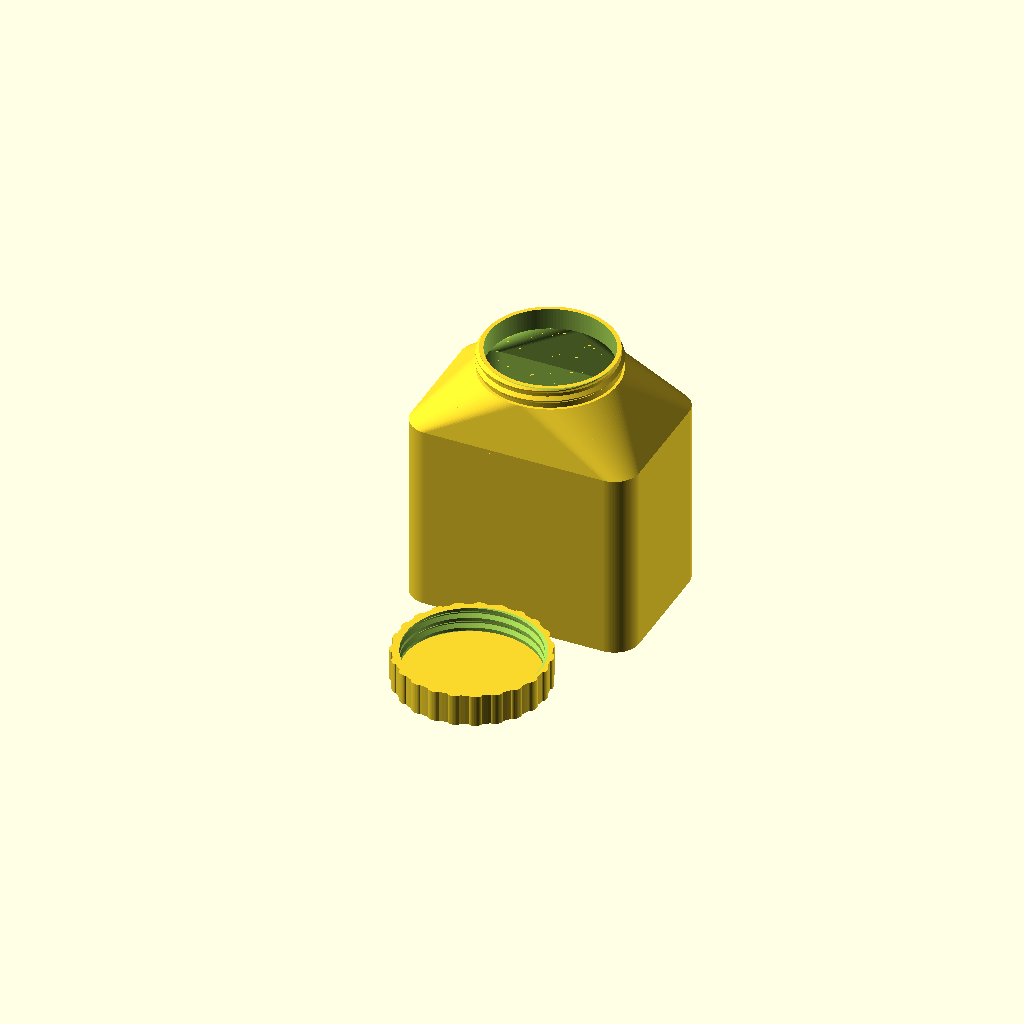
Cell 1: the model at its default parameters.
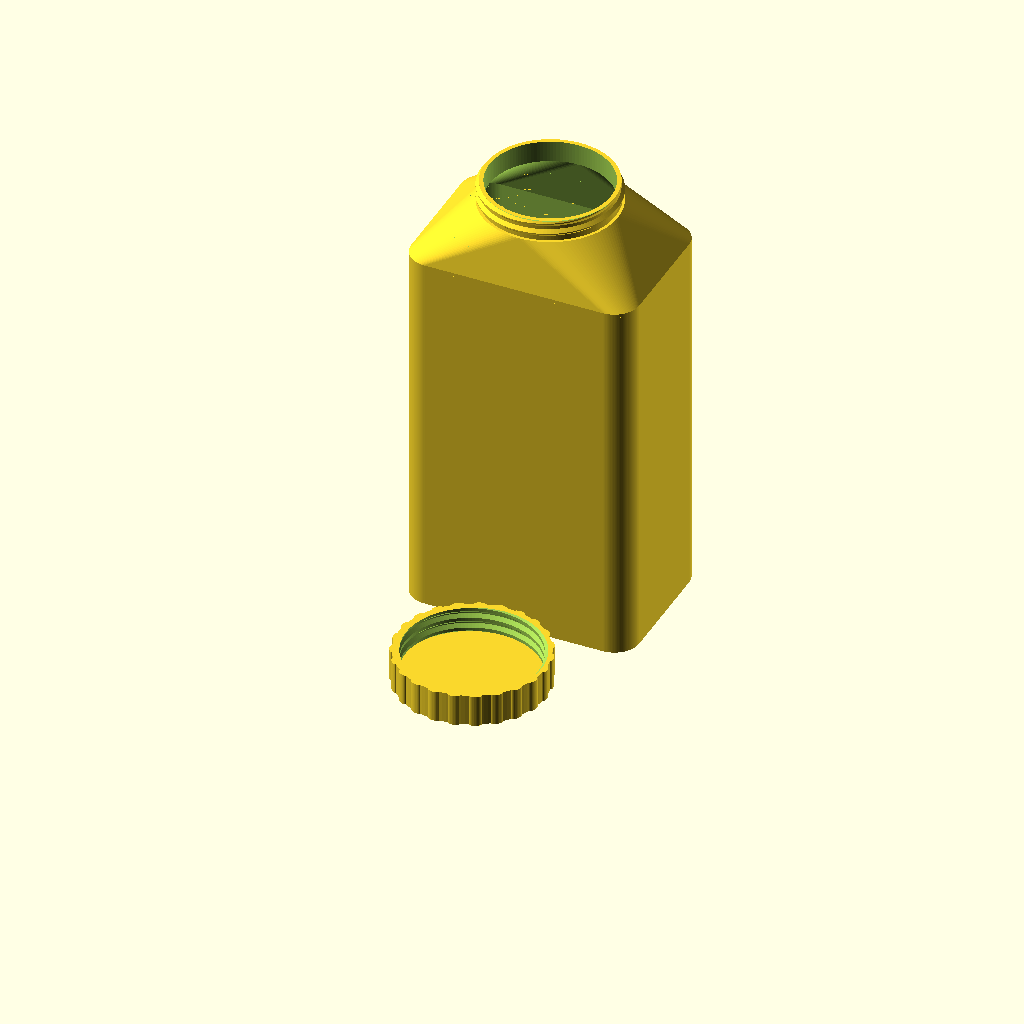
Cell 2: box_height = 104 (everything else at default).
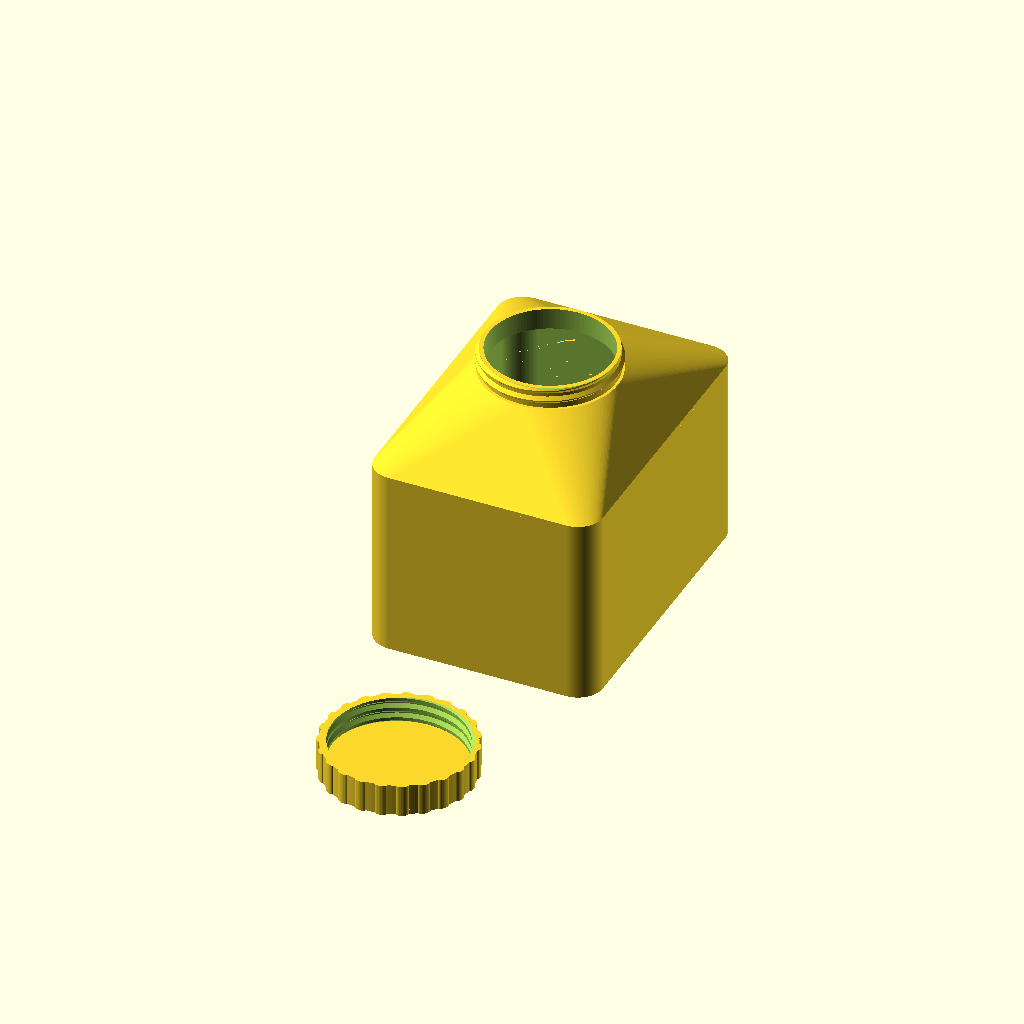
Cell 3: the same model with box_width = 88.
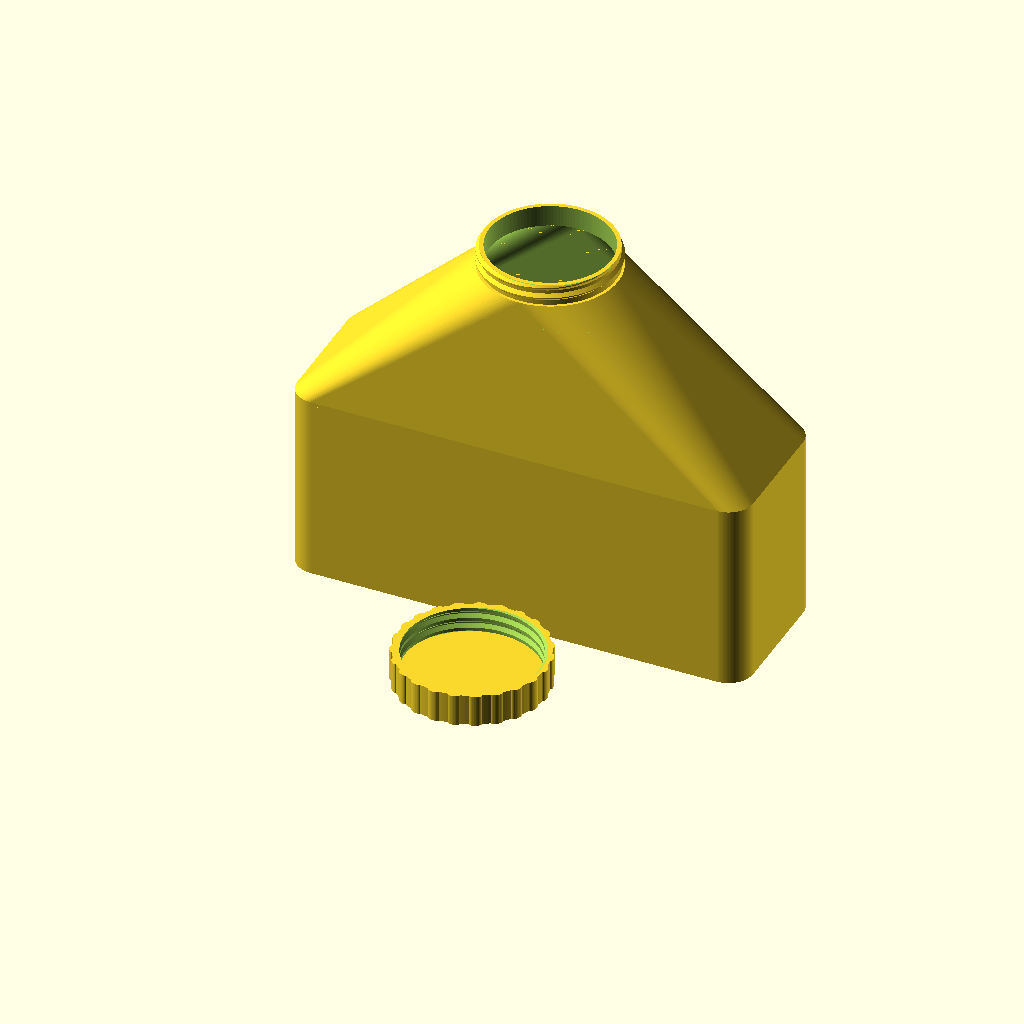
Cell 4 — box_length set to 128, the other parameters unchanged.
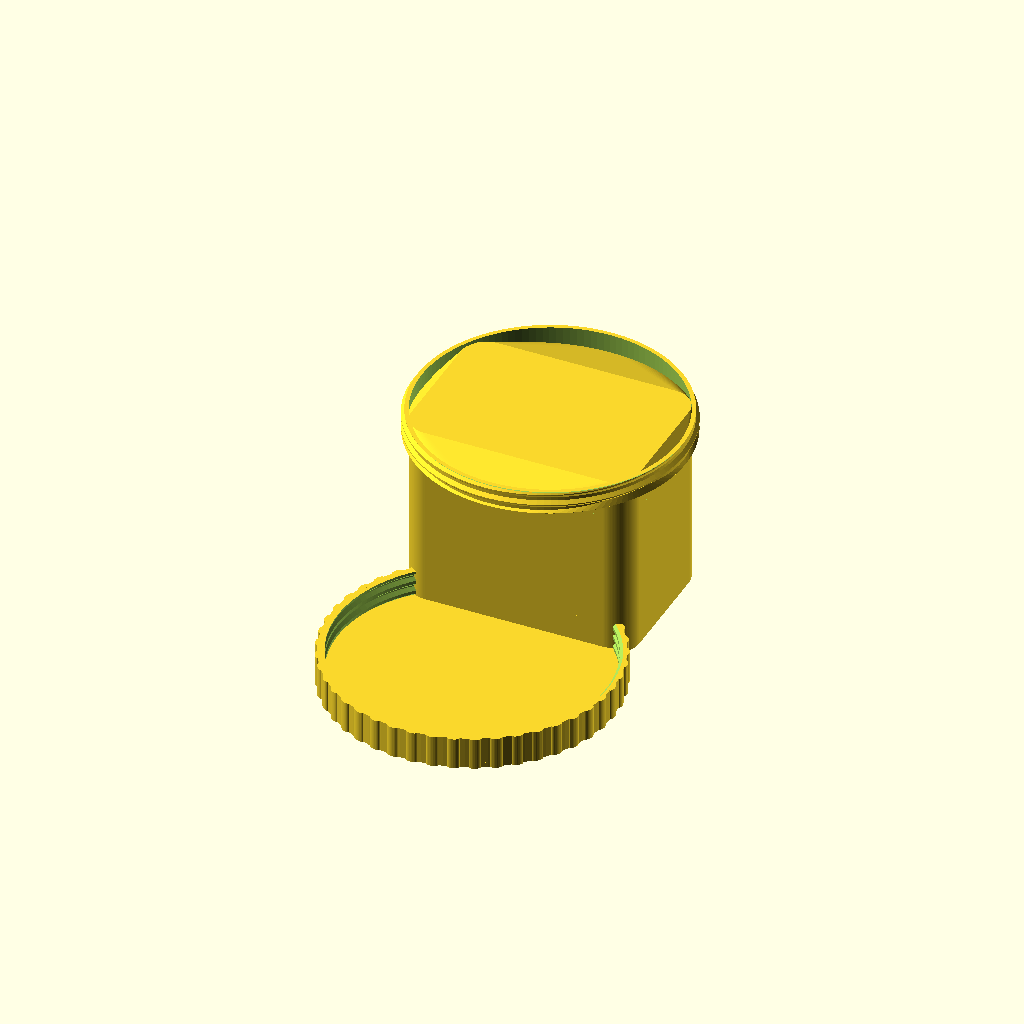
Cell 5: the same model with radius = 38.
All cells are drawn from one camera (rotation 55°, 0°, 25°, orthographic, colour scheme Cornfield), so only the parameter changes between them.
Source of the model, screw_vessel_and_cap/rectangle_screw_vessel_and_cap.scad:
/*

  rectangle_screw_vessel_and_cap.scad

  (c) 2026 olikraus@gmail.com

  This work is licensed under the Creative Commons Attribution-NonCommercial-ShareAlike 4.0 International License. 
  To view a copy of this license, visit http://creativecommons.org/licenses/by-nc-sa/4.0/.
  

    Printer brand:
        Anycubic
        
    Printer:
        Kobra 3
        
    Rafts:
        No
        
    Supports:
        No
        
    Resolution:
        0.24mm layer, 0.4 mm nozzle
        
    Infill:
        Gyroid 20%
        
    Filament material:
        PETG

*/

/* [Configuration] */

// Height of the base part of the box
box_height = 52;

// Shorter side of the box
box_width = 44;         // shorter side  box_width <= box_length

// Longer side of the box
box_length = 64;

// Radius of screw and cap in mm. must be lesser than box_width/2
radius = 19;


/* [Hidden] */

// Thickness of the lid/cap in mm.
cap_thickness = 1.4;

// Height of the thread in mm. Total height of the thread is pitch*revolutions.
pitch = 3;

// Number of revolutions for the thread
revolutions=2;

// Gap between the thread of the vessel and the thread of the cap in mm.
gap=0.4;

// segments per revolution
$fn=128;

wall = pitch*0.3+gap+1;
//wall = 2;

/* from openSCAD user manual */
function flatten(l) = [ for (a = l) for (b = a) b ] ;

/*
  add a z-value to a 2d polygon list
  this will make a 3d point list from a 2d polygon
^*/
function addz(poly2d, z) = [for(i=poly2d) [i[0],i[1], z]];

/* translate point list pl by vector v */
function translate_pl(pl, v) = 
    [for(i=pl) [i[0]+v[0],i[1]+v[1],i[2]+v[2]]];

function scale_x_translate_xy(pl, sx, dx, dy) = 
    [for(i=pl) [i[0]*sx+dx,i[1]+dy,i[2]]];

/*
  rotate 3d point list around x axis
  https://de.wikipedia.org/wiki/Drehmatrix
*/
function rotate_x_pl(pl, a) = [ for(i=pl) [
        i[0],
        cos(a)*i[1]-sin(a)*i[2],
        sin(a)*i[1]+cos(a)*i[2]
]];

/* 
  rotate 3d point list around y axis
*/
function rotate_y_pl(pl, a) = [ for(i=pl) [
        cos(a)*i[0]+sin(a)*i[2],
        i[1],
        -sin(a)*i[0]+cos(a)*i[2]
]];

/* 
  generate the faces (=segment) between two polygons
  "i1": index of the first polygon
  "i2": index of the second polygon
  "cnt": number of points in the polygon
  The generated segment does not have a start/end lid. 
  Called by generate_all_segments.
*/
function generate_segment_a(i1, i2, cnt) = [ 
    for(i=[0:cnt-1]) [
        // correct openSCAD orientation considered
        i1+1+i >= i1+cnt ? i1 : i1+1+i,
        /*i2+1+i >= i2+cnt ? i2 : i2+1+i,*/ 
        i2+i, 
        i1+i
    ]
];
function generate_segment_b(i1, i2, cnt) = [ 
    for(i=[0:cnt-1]) [
        // correct openSCAD orientation considered
        i1+1+i >= i1+cnt ? i1 : i1+1+i,
        i2+1+i >= i2+cnt ? i2 : i2+1+i, 
        i2+i /*, 
        i1+i*/
    ]
];

/*
  generate the faces between multiple polygons of the same shape
  "pcnt": Number of points in the polygon
  "scnt": Number of faces sets (segments), this is number of polygons - 1
*/
function generate_all_segments(pcnt, scnt) = flatten(flatten([
    [for(i=[0:scnt-1]) generate_segment_a(i*pcnt, i*pcnt+pcnt, pcnt)],
    [for(i=[0:scnt-1]) generate_segment_b(i*pcnt, i*pcnt+pcnt, pcnt)]
]));
    
/*
  Generate the faces for the polyhedron. Same as "generate_all_segments"
  but adds a lid at start and end.
*/
function generate_faces(pcnt, scnt) = flatten([
  generate_all_segments(pcnt, scnt), 
  [[for(i=[0:pcnt-1]) 
        pcnt-1-i]], 
  [[for(i=[0:pcnt-1]) 
        i+(scnt+1)*pcnt-pcnt]]
]);
    

/*
  Generate the points for the complete thread.
  It will be the base for a single polyhedron which makes up the thread.
  For this purpose the poly2d list is replicated "cnt+1" times.
  "cnt" is the number of expected segments between the points.
  This means, for cnt=1 segments, we have to create two set of polygons.
  Result is a list of 3d-points.
  
  Args:
    poly2d: A vector of coordinates which describes the profile of the thread.
      The left border of poly2d should be the y axis (x=0).
    radius: The inner radius of the thread. poly2d will be moved by this 
      distance into x direction.
    twist: By which degree the thread will be rotated around y axis.
    ylen: The length (y axis) of the generated thread
    cnt: The number of sections for the overall thread. Note the difference
      to $fn: $fn denotes the number of sections per 360 degree. "cnt" instead
      is "cnt=$fn*twist/360"
    start_cnt: Does a linear increasing scale of poly2d for the first 
      "start_cnt" segments.
    end_cnt: Does a linear decreasing scale of poly2d for the last 
      "end_cnt" segments.
  
*/
function rotate_twist_extrude_points(poly2d, radius, twist, ylen, cnt, 
  start_cnt = 0, end_cnt = 0) = 
let (poly3d=addz(poly2d, 0))
flatten([
  for(i=[0:cnt])
    rotate_y_pl(
      scale_x_translate_xy(poly3d, 
            i < floor(start_cnt) ? (i+0.5)/floor(start_cnt) : (i > cnt-floor(end_cnt) ? (cnt-i+0.5)/floor(end_cnt) : 1), 
            radius, 
            i*ylen/cnt
          ), 
      i*twist/cnt
    )
]);

/*
    RotateTwistExtrude(poly2d, twist, ylen, cnt, start_cnt = 0, end_cnt=0)
    
    Extrude the polygon "poly2d" around and along y axis. The generated 
    polyhedron always has a start and an end. The extrusion follows
    the right hand rule. If the polygon is placed on the positve
    x plane (all x coordinates >= 0), then the second polygon will be 
    extruded into negative z axis.
  
    The commands
      rotate([90,0,0]) RotateTwistExtrude(profile, 360, 0, 8);
    and
      rotate_extrude($fn=8) polygon(profile);
    generate the almost same polyhedron, except that the start and
    end points are identical for RotateTwistExtrude. 
        
    Args:
      poly2d: A closed polygon. It shouldn't cross the y axix (fully in positive
        or negative x plane)
      twist: Corresponds to the angle value of the rotate_extrude command,
        but can be (much) larger than 360 degree
      ylen: The y distance of the start and the end points of the generated polyhedron.
      cnt: The number of sections, which should be generated.
        For twist=360 this corresponds to the $fn value.
        In general "cnt" could be roughly twist/360*$fn.
      start_cnt: Number of start section (lower end) for which poly2d
        will be scaled from 0 to 1
      end_cnt: Number of end section (upper end) for which poly2d
        will be scaled from 1 to 0
        
    Example:
      pitch=10;       // y distance per revolution
      revolutions=3;  
      sections_per_revolution=$fn;
      RotateTwistExtrude(profile, 360*revolutions, pitch*revolutions, revolutions*sections_per_revolution);
    
*/
module RotateTwistExtrude(poly2d, radius, twist, ylen, cnt, 
    start_cnt = 0, end_cnt=0) {
  pts = rotate_twist_extrude_points(poly2d, radius, twist, ylen, 
      floor(cnt), start_cnt, end_cnt);
  fs = generate_faces(len(poly2d), floor(cnt));
  polyhedron( points=pts,
    faces=fs, 
    convexity=twist/180+5 );
}


/*
  The idea is to have a 45 degree slope for the 3D printer.
  45 degree slope condition: (inner_height-outer_height)/2 = outer_r-inner_r 
  Technically this is a 90 degree thread instead of a 60 degree 
  ISO metric thread.

  width must be <= height/2.
  If width = height/2 then the profile will be a triangle.
  For width < height/2 the profile is a trapezoid.
  In both cases the profile is symetrical to the x axis and
  the left edge is on the y axis.
*/
function get_thread_profile(height, width, delta=0) =
 let(
  inner_r = 0, 
  outer_r = width, 
  inner_height = height, 
  outer_height = height - width*2)
[
  [inner_r,       -inner_height/2-delta],
  [outer_r+delta, -outer_height/2],
  [outer_r+delta, outer_height/2],
  [inner_r,       inner_height/2+delta] 
];
    

/*
  OuterThread(radius = 20, pitch=4, revolutions=2, inner_wall = 2)
  
  Create a tube and place a thread on the outside surface of 
  the tube.
  The height of the generated object is "pitch*revolutions"
  OuterThread and InnerThread must have the same
  "radius" and "pitch" value in order to fit together.
  
  Args
    radius: The "radius" is the radius of the cylinder on which
      the thread is placed: This means radius of the 
      generated object is "radius" + width of the thread.
    pitch: The distance between two threads
    revolutions: The number of revolutions of the thread
    inner_wall: The width of the inner wall. The tube
      has a inner radius of "radius"-"inner_wall".
      There will be no inner tube if "inner_wall" is zero.
      A solid inner cylinder will be created if "inner_wall" is
     greater or equal to "radius" 
    $fn: Number of sections per revolution. Defaults to 16
      if not provided.
*/

module OuterThread(radius = 20, pitch=4, revolutions=2, inner_wall = 2) {  
  //thread_width = pitch/2-0.8;
  thread_width = pitch*0.3;
  sections_per_revolution = $fn==0?16:$fn;
  union() {
    if ( pitch > 0 )
    {
      difference() {
        /* generate the thread */
        rotate([90,0,0])
        RotateTwistExtrude(
          get_thread_profile(pitch*0.7, thread_width, 0), 
          radius, 
          360*revolutions, 
          pitch*revolutions, 
          revolutions*sections_per_revolution, 
//          0,0);
          sections_per_revolution/4, sections_per_revolution/4);
        /* cut off the upper and lower part */
        translate([0,0,-pitch])
        cube([(radius+thread_width)*2.1,(radius+thread_width)*2.1,2*pitch], center=true);
        translate([0,0,pitch+pitch*revolutions])
        cube([(radius+thread_width)*2.1,(radius+thread_width)*2.1,2*pitch], center=true);
      }
    }
    /* add inner tube */
   
    if ( inner_wall > 0 )
    {
      difference() {
        cylinder(r=radius+0.01, h=pitch*revolutions, $fn=sections_per_revolution);
        if ( inner_wall < radius )
        {
          translate([0,0,-0.1])
          cylinder(r=radius-inner_wall, h=pitch*revolutions+0.2, $fn=sections_per_revolution);
        }
      }
    }
    
  }
}

/*
  InnerThread(radius = 20, pitch=4, revolutions=2, outer_wall = 2)
  
  Create a tube and cut out a thread from inside the tube.
  The height of the generated object is "pitch*revolutions"
  OuterThread and InnerThread must have the same
  "radius" and "pitch" value in order to fit together.
  
  Args
    radius: The inner radius of the thread. The outer
      radius of the generated object is "radius"+"outer_wall"
    pitch: The distance between two threads
    revolutions: The number of revolutions of the thread
    outer_wall: The thread is cut out of this wall.
      The thread width (pitch*0.3) must be smaller 
      than "outer_wall"-"gap". An assert will be generated if 
      this is not the case. For 3D prints, 
        "outer_wall"-"pitch"*0.3 
      should be at least nozzle diameter size.
    gap: Additional gap so that inner thread and outer thread
      fit for 3d printed parts. Defaults to 0.4.
    $fn: Number of sections per revolution. Defaults to 16
      if not provided.

*/  

module InnerThread(radius = 20, pitch=4, revolutions=2, outer_wall = 3, gap=0.4) {
  //thread_width = pitch/2-0.8;
  thread_width = pitch*0.3;
  sections_per_revolution = $fn==0?16:$fn;
  assert(thread_width+gap < outer_wall, 
    str("The wall must be thick enough for the thread width. thread_width+gap=", thread_width, "+", gap, ", outer_wall=", outer_wall ))
  difference() {
    /* create cylinder */
    cylinder(r=radius+outer_wall, h=pitch*revolutions, $fn=sections_per_revolution);
    /* remove the thread from that cylinder */
    translate([0,0,-pitch/2])
    rotate([90,0,0])
    RotateTwistExtrude(
      get_thread_profile(pitch*0.7, thread_width, gap), 
      radius, 
      360*(revolutions+1), 
      pitch*(revolutions+1), 
      (revolutions+1)*sections_per_revolution,
      0, 0);
    translate([0,0,-0.1])
    cylinder(r=radius+gap, h=pitch*revolutions+1.02, $fn=sections_per_revolution);
  }
  
  /*
  translate([0,0,pitch*revolutions])
  difference() {
   cylinder(r=radius+outer_wall, 2, $fn=sections_per_revolution);
    translate([0,0,-0.01])
   cylinder(r=radius+outer_wall-thread_width, 2.02, $fn=sections_per_revolution);
  }
  */
}

//radius = 20;
//vessel_height = 10;
//pitch = 3;
//revolutions=2;
//gap=0.4;
//vessel_bottom_thickness = 1.4;
//cap_thickness = 1.4;
//wall = pitch*0.3+gap+1;

module cap(r=radius) {
    translate([0,0,cap_thickness])
    InnerThread(r, pitch, revolutions+0.5, wall);
    cylinder(r=r+wall, h=cap_thickness);
    
    
    // add a more rough surface to the cap
    // Parameters
    placement_radius = r+wall*0.94;   // Distance from the center
    cylinder_radius = wall/2*0.7;     // Radius of each cylinder
    cylinder_height = cap_thickness+pitch*(revolutions+0.5);    // Height of each cylinder
    num_cylinders = floor(2*3.1415*placement_radius/cylinder_radius/2/3.4);  // Change this to add or remove cylinders

    // Generate the cylinders in a circle
    for (i = [0 : num_cylinders - 1]) {
        angle = i * (360 / num_cylinders);
        rotate([0, 0, angle])
            translate([placement_radius, 0, 0])
                scale([1,2,1])
                cylinder(r=cylinder_radius, h=cylinder_height, $fn=24);
    } 

}


module top_thread(r=radius) {
    //union() {
      //translate([0,0,vessel_height])
      OuterThread(r, pitch, revolutions, wall/2);
        /*
      difference() {
        cylinder(r=r+wall, h=vessel_height);
      translate([0,0,vessel_bottom_thickness])
        cylinder(r=r-wall/2, h=vessel_height-vessel_bottom_thickness+0.01);
      }
        */
    //}
}



/*==================*/



// $fn=128;

// Parameters
/*
box_width = 40;
box_depth = 30;
disk_radius = 15;
transition_height = 10;
wall_thickness = 2; // Thickness for the tube version
box_height = 1;
*/


module rounded_rectangle_polygon(size, radius) {
    width = size[0];
    height = size[1];
    
    // offset() expands the inner square by 'radius', creating smooth, 
    // resolution-aware rounded corners that respect $fn.
    offset(r = radius) {
        square([width - 2 * radius, height - 2 * radius], center = true);
    }
}

// --- Example Usage ---
// $fn = 64; // Controls the smoothness/number of fragments on the corners


module rounded_cube(box, r=7) {
    x = box[0];
    y = box[1];
    z = box[2];
    linear_extrude(height=z)
    rounded_rectangle_polygon([x, y], r);
}



module square_to_round_tube(rectangle, disk_radius, transition_height, wall_thickness) {
    box_width = rectangle[0];
    box_depth = rectangle[1];
    box_height = 1;
    difference() {
        // 1. Outer Shape
        hull() {
            // Rectangle at the bottom (z = 0)
            //translate([-box_width/2, -box_depth/2, 0])
                //CenterCube([box_width, box_depth, box_height], ChamferBody=2);
            rounded_cube([box_width, box_depth, box_height]);
            
            // Disk at the top (z = box_height+transition_height)
            translate([0, 0, transition_height])
                cylinder(r=disk_radius, h=0.01);
        }
        
        // 2. Inner Hollow Cavity (scaled down by wall thickness)
        hull() {
            // Smaller rectangle at the bottom
            translate([0, 0, -0.01])
            rounded_cube([box_width - 2*wall_thickness, box_depth - 2*wall_thickness, box_height*0.1]);
            
            // Smaller disk at the top
            translate([0, 0, transition_height + 0.01])
            cylinder(r=disk_radius - wall_thickness, h=0.01);
        }
    }
}

module rounded_box(box, wall_thickness = 2) { 
    difference() {
        rounded_cube(box, r=7);
        translate([0,0,wall_thickness])
        rounded_cube(box - [2*wall_thickness, 2*wall_thickness, 00], r=7);
    }
}


rec_to_disk_height = box_length/2-radius+2;  // get a 45 degree slope

rounded_box([box_length, box_width, box_height]);
translate([0,0,box_height])
square_to_round_tube([box_length,box_width], disk_radius=radius, transition_height=rec_to_disk_height, wall_thickness = 2);

translate([0,0,box_height+rec_to_disk_height])
top_thread(r=radius-0.84);


translate([0, -(box_width+3),0])
cap(r=radius-0.84);
Customizer parameters (derived from the source; name, type, default, range or options):
box_height: number, default 52
box_width: number, default 44
box_length: number, default 64
radius: number, default 19
